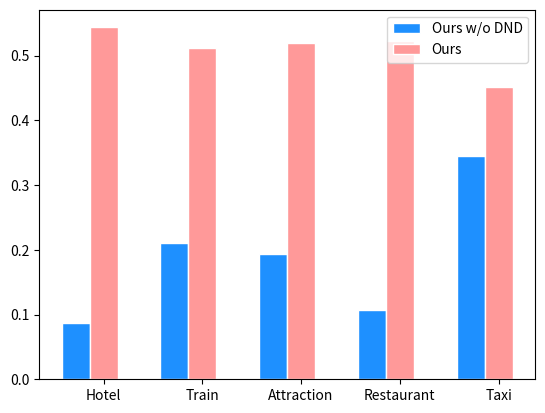

The matplotlib source for this figure:
import numpy as np
import matplotlib.pyplot as plt

size = 5
x = np.arange(size)
a = [0.087, 0.2111, 0.1941, 0.1075, 0.3446]
b = [0.5437, 0.5115, 0.5201, 0.5222, 0.4515]

total_width, n = 0.85, 3
width = total_width / n
x = x - (total_width - width) / 2
labels = ['Hotel', 'Train', 'Attraction', 'Restaurant', 'Taxi']
plt.bar(x, a,  width=width, label='Ours w/o DND', facecolor='#1E90FF', edgecolor='white', tick_label=labels)
plt.bar(x + width, b, width=width, label='Ours', facecolor='#ff9999', edgecolor='white', tick_label=labels)
plt.legend()
plt.show()